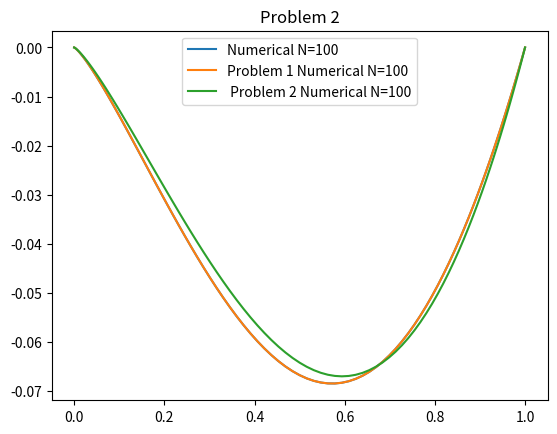

Here is the Python script that generated this plot:
import numpy as np
import matplotlib.pyplot as plt
from scipy.special import eval_chebyt
'''
Here we cover two examples:

1) y'' + x y' = x 
with Dirichelt BCs

Next, we tackle a non-linear equation: Painleve I

y'' = 6y^2 + x
with Dirichlet BCS y(0) = 0 and y(1) = 0. This is a different beast. We use the self consistent approach
to solving this equation. We start our initial guess using x_{j}(x_{j}-1)
'''

def getGaussLobatto(N,interval=(-1,1)):
    '''
    Gets the Gauss-Lobatto points of the Mth chebyshev polynomials.
    Formula taken from Spectral Methods in Fluid Dynamics (1988)
    N: integer
    max number of basis elements
    '''
    GSPnts = np.zeros(N+1)
    for l in range(N+1):
        GSPnts[l] = .5*(interval[0] + interval[1]) - .5*(interval[1] -interval[0]) \
            *np.cos(l*np.pi/N)
    return GSPnts

def c_coeff(l,N):
    if l == 0 or l == N:
        return 2.0
    else: 
        return 1.0
def getDerMatrix(CPnts,BC = 'dirichlet'):
    '''
    Analytic solution taken from Spectral Methods in Fluid Dynamics (1988) pg 69 (or 84 in pdf).
    Assumes you are taking the collocation points at the Gauss-Lobatto points
    
    i labels the collocation point, j labels C
    Parameters
    ----------
    Cpnts: array
        array of collocation points to evaluate the derivative matrix at
    BC: string
        set the type of boundary conditions you want. 
        dirichlet: this returns a matrix of size N - 2. This is because we remove
        two rows and two columns. This is because the dirichlet BCs allows us to move 
        the boundary terms in the non-homogenous part

    Returns
    -------
    None.

    '''
    N = len(CPnts) - 1 
    D = np.zeros((N+1,N+1))
    for i in range(N+1):
        for j in range(N+1):
            if i == 0 and j == 0:
                D[i][j] = -(2 * N**2 + 1)/6
            elif i == N  and j == N:
                D[i][j] = (2 * N**2 + 1)/6
            elif i == j and j <= N and j >= 1 and i <= N  and i >= 1 :
                D[i][j] = - CPnts[j]/(2*(1 - CPnts[j]**2))
            else:
                D[i][j] = c_coeff(i,N)*(-1)**(i+j) /(c_coeff(j,N)*(CPnts[i] - CPnts[j])) 
    return D

N = 100 # number of basis functions .

##############################################################################
### Part 1

interval = (0,1)
## boundary values y(-1) = y0 = a and y(1)=y1 = b
y0 = 0
y1 = 0




collocationPnts = getGaussLobatto(N,interval=interval)

D_1 = getDerMatrix(collocationPnts)
D_2 = np.matmul(D_1,D_1) # CAREFUL: this doesn't always hold.

I = np.identity(N+1)
# Now that we have the derivative matrix, we just need to construct the matrix 
# for the ODE
L = D_2 + D_1*collocationPnts 

# construct force function
F = collocationPnts - y0*L[:,0] - y1*L[:,-1]


L = np.delete(L,0,0)
L = np.delete(L,-1,-1)
L = np.delete(L,0,-1)
L = np.delete(L,-1,0)

sol = np.linalg.solve(L,F[1:N])
sol = np.concatenate([[y0],sol,[y1]])


plt.plot(collocationPnts,sol,label='Numerical N='+str(N))

plt.title('Problem 1')
plt.legend()
plt.show()

##############################################################################
### Part 2

interval = (0,1)
## boundary values y(-1) = y0 = a and y(1)=y1 = b
y0 = 0
y1 = 0

alpha = .2 # mixing parameter

nIters = 10

collocationPnts = getGaussLobatto(N,interval=interval)

D_1 = getDerMatrix(collocationPnts)
D_2 = np.matmul(D_1,D_1) # CAREFUL: this doesn't always hold.

I = np.identity(N+1)
# Now that we have the derivative matrix, we just need to construct the matrix 
# for the ODE
L = D_2 
# construct force function
F = np.zeros((nIters+1,len(L)))
sol_n = np.zeros((nIters+1,len(L)))
sol_n[0] = collocationPnts*(collocationPnts - 1)
F[0] = 6*sol_n[0]**2 + collocationPnts - y0*L[:,0] - y1*L[:,-1]


L_buffer = L.copy()
L_buffer = np.delete(L_buffer,0,0)
L_buffer = np.delete(L_buffer,-1,-1)
L_buffer = np.delete(L_buffer,0,-1)
L_buffer = np.delete(L_buffer,-1,0)
for i in np.arange(0,nIters,1):
    sol_buf = np.linalg.solve(L_buffer,F[i][1:N])
    sol_buf = np.concatenate([[y0],sol_buf,[y1]])
    sol_n[i+1] = alpha*sol_n[i] + (1-alpha)*sol_buf
    
    F[i+1] =   6*sol_n[i+1]**2 + collocationPnts - y0*L[:,0] - y1*L[:,-1]
    if i != 0:
        print('Error:',np.linalg.norm(sol_n[i+1]-sol_n[i]))



plt.plot(collocationPnts,sol,label='Problem 1 Numerical N='+str(N))
plt.plot(collocationPnts,sol_n[-1],label=' Problem 2 Numerical N='+str(N))
plt.title('Problem 2')
plt.legend()
plt.show()
